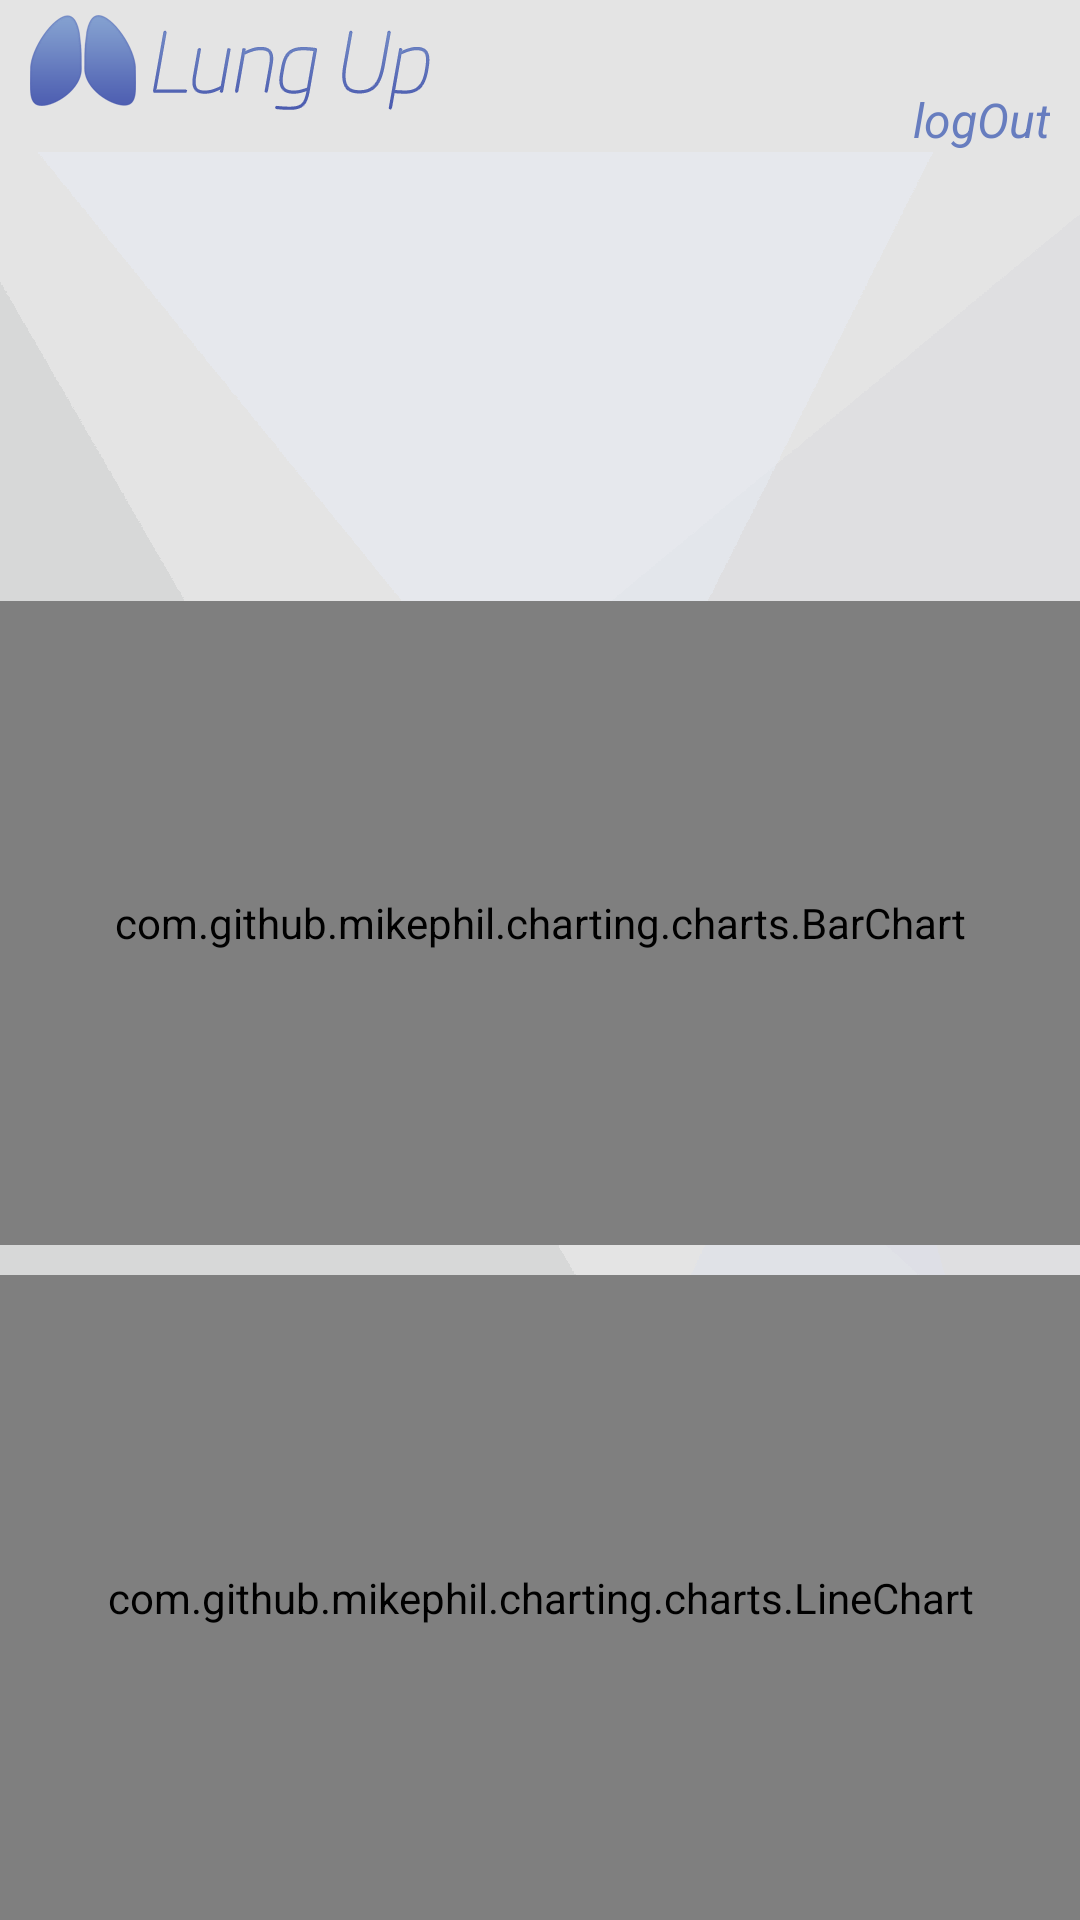

Android layout source for this screen:
<!-- AndroidManifest.xml: application theme Theme.AppCompat.Light.NoActionBar -->
<!-- res/layout/activity_patient_detailed_performance.xml -->
<?xml version="1.0" encoding="utf-8"?>
<LinearLayout xmlns:android="http://schemas.android.com/apk/res/android"
    xmlns:tools="http://schemas.android.com/tools"
    xmlns:app="http://schemas.android.com/apk/res-auto"
    android:id="@+id/activity_patient_detailed_performance"
    android:layout_width="match_parent"
    android:layout_height="match_parent"
    android:orientation="vertical"
    android:background="@drawable/background_general"
    tools:context="com.example.idan.lungupfinal.AllUsersActivities.PatientDetailedPerformance">


    <include
        layout="@layout/view_header"/>

    <TextView
        android:id="@+id/det_per_header"
        android:layout_width="wrap_content"
        android:layout_height="wrap_content"
        android:text=""
        android:textSize="18dp"
        android:textColor="#2d3863"
        android:layout_gravity="center_horizontal"
        android:layout_marginTop="6dp" />

    <ListView
        android:id="@+id/det_per_lv"
        android:layout_width="fill_parent"
        android:layout_height="80dp"
        android:padding="5dp"
        android:layout_weight="4"

     >
    </ListView>



    <com.github.mikephil.charting.charts.BarChart
        android:layout_marginTop="10dp"
        android:layout_width="match_parent"
        android:layout_height="200dp"
        android:layout_weight="2"
        android:id="@+id/det_per_barchart"></com.github.mikephil.charting.charts.BarChart>

    <com.github.mikephil.charting.charts.LineChart
        android:layout_width="match_parent"
        android:layout_height="200dp"
        android:layout_marginTop="10dp"
        android:layout_weight="2"
        android:id="@+id/det_per_lineChart"></com.github.mikephil.charting.charts.LineChart>


</LinearLayout>
<!-- res/layout/view_header.xml (included above) -->
<?xml version="1.0" encoding="utf-8"?>
<RelativeLayout
    xmlns:android="http://schemas.android.com/apk/res/android"
    android:layout_width="match_parent"
    android:layout_height="wrap_content"
    android:background="#e4e4e4">

    <ImageView
        android:layout_width="wrap_content"
        android:layout_height="wrap_content"
        android:src="@drawable/logo_header"
        android:layout_marginTop="5dp"
        android:layout_marginLeft="10dp"/>

    <TextView
        android:id="@+id/user_name_tv"
        android:layout_width="wrap_content"
        android:layout_height="wrap_content"
        android:text=""
        android:fontFamily="sans-serif"
        android:textColor="#2d3863"
        android:layout_alignParentRight="true"
        android:layout_marginTop="5dp"
        android:layout_marginRight="10dp"
        android:textStyle="normal|bold" />

    <TextView
        android:id="@+id/button_logout"
        android:layout_width="wrap_content"
        android:layout_height="wrap_content"
        android:text="@string/logout"
        android:layout_alignParentRight="true"
        android:layout_below="@id/user_name_tv"
        android:layout_marginTop="5dp"
        android:layout_marginRight="10dp"
        android:fontFamily="sans-serif"
        android:textStyle="normal|italic"
        android:textSize="16sp"
        android:textColor="#677dbf" />


</RelativeLayout>
<!-- resources referenced by this layout -->
<resources>
  <!-- drawable background_general: png bitmap (drawable-hdpi, 12448 bytes) -->
  <!-- drawable logo_header: png bitmap (drawable-hdpi, 8197 bytes) -->
  <string name="logout">logOut</string>
</resources>
